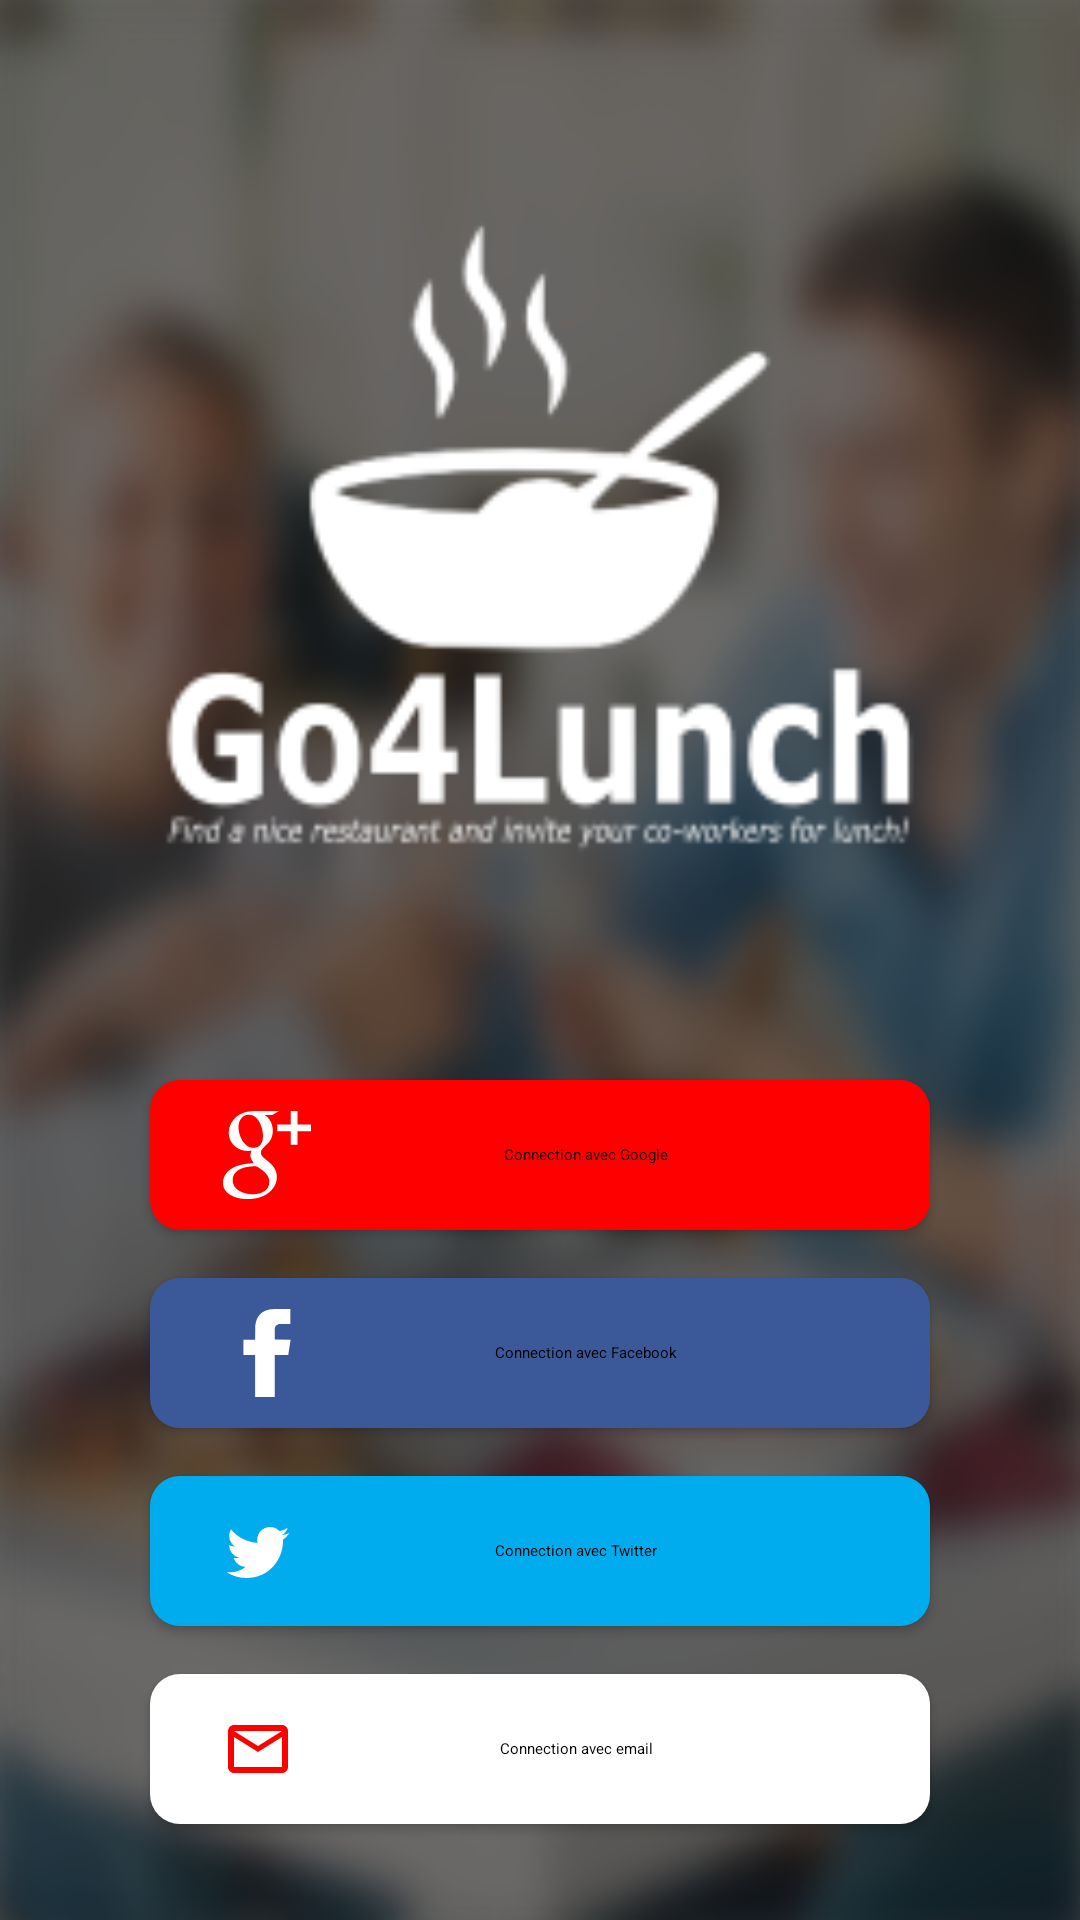

The Android layout XML behind this screen, and the referenced resources:
<!-- AndroidManifest.xml: application theme AppTheme -->
<!-- res/layout/login_firebase.xml -->
<?xml version="1.0" encoding="utf-8"?>
<androidx.constraintlayout.widget.ConstraintLayout xmlns:android="http://schemas.android.com/apk/res/android"
    xmlns:app="http://schemas.android.com/apk/res-auto"
    android:layout_width="match_parent"
    android:layout_height="match_parent"
    android:background="@drawable/background_portrait">

    <ImageView
        android:id="@+id/imageView"
        android:layout_width="260dp"
        android:layout_height="230dp"
        android:layout_marginTop="@dimen/size_h"
        android:contentDescription="@string/app_name"
        app:layout_constraintEnd_toEndOf="parent"
        app:layout_constraintStart_toStartOf="parent"
        app:layout_constraintTop_toTopOf="parent"
        app:srcCompat="@drawable/login_view_logo" />

    <Button
        android:id="@+id/email_btn"
        android:layout_width="260dp"
        android:layout_height="50dp"
        android:layout_marginBottom="@dimen/size_b"
        android:background="@drawable/background_email_btn"
        android:drawableStart="@drawable/ic_baseline_mail_outline_red_24"
        android:paddingHorizontal="@dimen/size_m"
        android:text="@string/btn_text_email"
        android:textAppearance="@style/com_facebook_button"
        android:textColor="@android:color/black"
        app:layout_constraintBottom_toBottomOf="parent"
        app:layout_constraintEnd_toEndOf="parent"
        app:layout_constraintStart_toStartOf="parent" />

    <Button
        android:id="@+id/facebook_btn"
        android:layout_width="260dp"
        android:layout_height="50dp"
        android:layout_marginBottom="@dimen/size_n"
        android:background="@drawable/background_facebook_btn"
        android:drawableStart="@drawable/ic_facebook"
        android:paddingHorizontal="@dimen/size_m"
        android:text="@string/btn_text_facebook"
        android:textAppearance="@style/com_facebook_button"
        app:layout_constraintBottom_toTopOf="@+id/twitter_btn"
        app:layout_constraintEnd_toEndOf="parent"
        app:layout_constraintStart_toStartOf="parent" />

    <Button
        android:id="@+id/twitter_btn"
        android:layout_width="260dp"
        android:layout_height="50dp"
        android:layout_marginBottom="@dimen/size_n"
        android:background="@drawable/background_twitter_btn"
        android:drawableStart="@drawable/ic_twitter"
        android:paddingHorizontal="@dimen/size_m"
        android:text="@string/btn_text_twitter"
        android:textAppearance="@style/com_facebook_button"
        app:layout_constraintBottom_toTopOf="@+id/email_btn"
        app:layout_constraintEnd_toEndOf="parent"
        app:layout_constraintStart_toStartOf="parent" />

    <Button
        android:id="@+id/google_btn"
        android:layout_width="260dp"
        android:layout_height="50dp"
        android:layout_marginBottom="16dp"
        android:background="@drawable/background_google_btn"
        android:drawableStart="@drawable/ic_google"
        android:paddingHorizontal="@dimen/size_m"
        android:text="@string/btn_text_google"
        android:textAppearance="@style/com_facebook_button"
        app:layout_constraintBottom_toTopOf="@+id/facebook_btn"
        app:layout_constraintEnd_toEndOf="parent"
        app:layout_constraintStart_toStartOf="parent" />
</androidx.constraintlayout.widget.ConstraintLayout>
<!-- resources referenced by this layout -->
<resources>
  <dimen name="size_b">32dp</dimen>
  <dimen name="size_h">64dp</dimen>
  <dimen name="size_m">24dp</dimen>
  <dimen name="size_n">16dp</dimen>
  <!-- drawable background_email_btn (drawable) -->
  <?xml version="1.0" encoding="utf-8"?>
  <selector xmlns:android="http://schemas.android.com/apk/res/android">
      <item>
          <shape android:shape="rectangle">
              <solid android:color="#ffffff"/>
              <corners android:radius="10dp"/>
              <padding android:left="0dp" android:top="0dp" android:right="0dp" android:bottom="0dp" />
          </shape>
      </item>
  </selector>
  <!-- drawable background_facebook_btn (drawable) -->
  <?xml version="1.0" encoding="utf-8"?>
  <selector xmlns:android="http://schemas.android.com/apk/res/android">
      <item>
          <shape android:shape="rectangle">
              <solid android:color="#3b5998"/>
              <corners android:radius="10dp"/>
              <padding android:left="0dp" android:top="0dp" android:right="0dp" android:bottom="0dp" />
          </shape>
      </item>
      
  </selector>
  <!-- drawable background_google_btn (drawable) -->
  <?xml version="1.0" encoding="utf-8"?>
  <selector xmlns:android="http://schemas.android.com/apk/res/android">
      <item>
          <shape android:shape="rectangle">
              <solid android:color="#ff0000"/>
              <corners android:radius="10dp"/>
              <padding android:left="0dp" android:top="0dp" android:right="0dp" android:bottom="0dp" />
          </shape>
      </item>
  </selector>
  <!-- drawable background_twitter_btn (drawable) -->
  <?xml version="1.0" encoding="utf-8"?>
  <selector xmlns:android="http://schemas.android.com/apk/res/android">
      <item>
          <shape android:shape="rectangle">
              <solid android:color="#00acee"/>
              <corners android:radius="10dp"/>
              <padding android:left="0dp" android:top="0dp" android:right="0dp" android:bottom="0dp" />
          </shape>
      </item>
  </selector>
  <!-- drawable ic_baseline_mail_outline_red_24 (drawable) -->
  <vector android:autoMirrored="true" android:height="24dp"
      android:tint="#FF0000" android:viewportHeight="24"
      android:viewportWidth="24" android:width="24dp" xmlns:android="http://schemas.android.com/apk/res/android">
      <path android:fillColor="@android:color/white" android:pathData="M20,4L4,4c-1.1,0 -1.99,0.9 -1.99,2L2,18c0,1.1 0.9,2 2,2h16c1.1,0 2,-0.9 2,-2L22,6c0,-1.1 -0.9,-2 -2,-2zM20,18L4,18L4,8l8,5 8,-5v10zM12,11L4,6h16l-8,5z"/>
  </vector>
  <!-- drawable ic_facebook (drawable) -->
  <vector xmlns:android="http://schemas.android.com/apk/res/android"
      android:width="30dp"
      android:height="30dp"
      android:viewportWidth="1000"
      android:viewportHeight="1000">
    <path
        android:fillColor="#FFFF"
        android:pathData="M586.2,351.3V234.7c0,-39.8 37.8,-55.8 56.8,-55.8c45.1,0 116.5,0 116.5,0V10.6L584.1,10c-178.2,0 -214.6,130.5 -214.6,214.1l-1.4,127.3l-130.2,1.4v168.4h130.2c0,270.1 0,468.9 0,468.9h218c0,0 0,-240.3 0,-468.9l150.2,1.3l25.7,-171.1L586.2,351.3L586.2,351.3z"/>
  </vector>
  <string name="app_name">Go4Lunch</string>
  <string name="btn_text_email">Connection avec email</string>
  <string name="btn_text_facebook">Connection avec Facebook</string>
  <string name="btn_text_google">Connection avec Google</string>
  <string name="btn_text_twitter">Connection avec Twitter</string>
  <style name="AppTheme" parent="Theme.AppCompat.Light.DarkActionBar">
          
          <item name="colorPrimary">@color/colorPrimary</item>
          <item name="colorPrimaryDark">@color/colorPrimaryDark</item>
          <item name="colorAccent">@color/colorAccent</item>
  
      </style>
  <color name="colorPrimary">#FF5721</color>
  <color name="colorPrimaryDark">#C41D00</color>
  <color name="colorAccent">#383434</color>
</resources>
